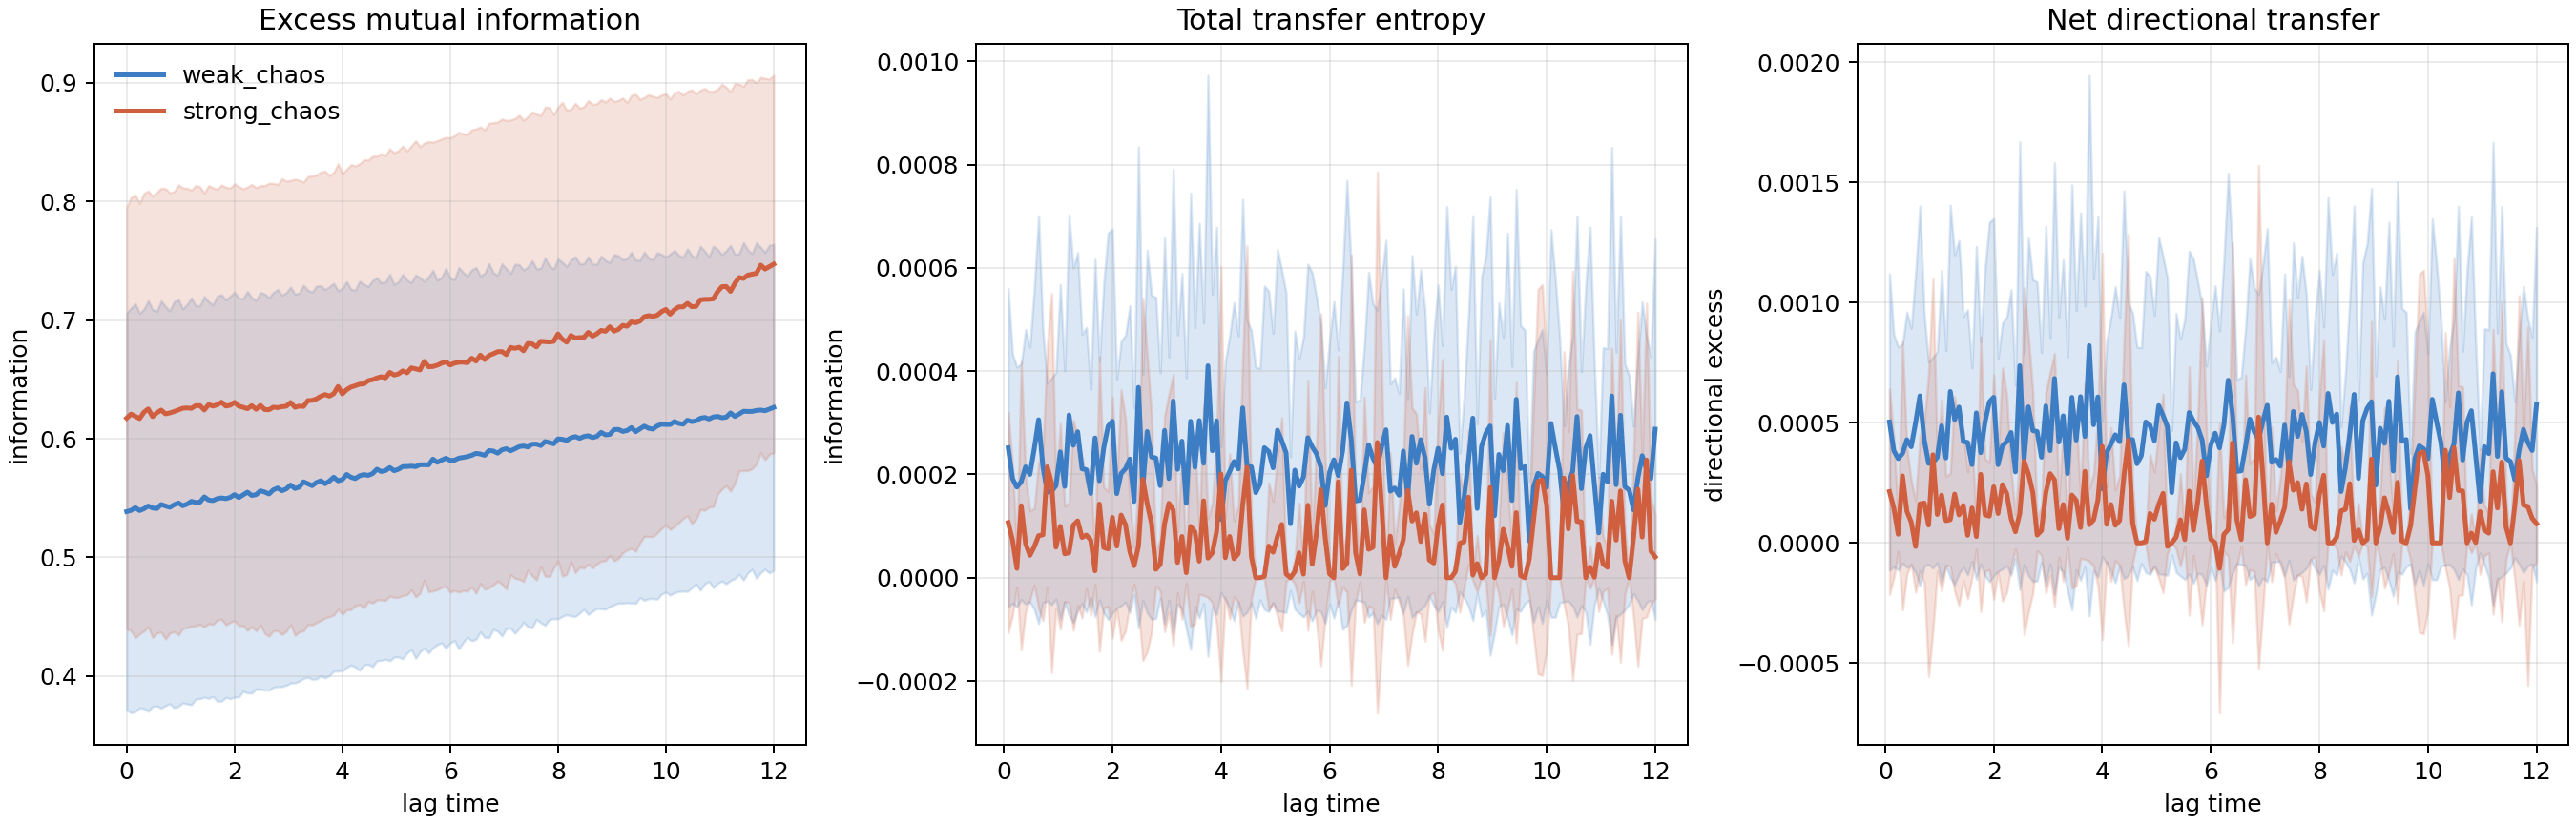

Source data for this figure (header and first rows):
row_index, mi_lag_time, weak_mi_excess_mean, weak_mi_excess_std, strong_mi_excess_mean, strong_mi_excess_std, te_lag_time, weak_te_total_mean, weak_te_total_std, strong_te_total_mean, strong_te_total_std, weak_te_net_mean, strong_te_net_mean
0, 0.0, 0.5386, 0.1672, 0.6174, 0.1778, 0.08, 0.0002516, 0.0003083, 0.0001068, 0.0002136, 0.0005032, 0.0002136
1, 0.08, 0.5396, 0.1707, 0.6208, 0.1826, 0.16, 0.0001917, 0.0002413, 7.245942039209065e-05, 0.0001449, 0.0003835, 0.0001449
2, 0.16, 0.542, 0.172, 0.6189, 0.1866, 0.24, 0.0001754, 0.0002322, 1.7951516497072272e-05, 3.5903032994144544e-05, 0.0003509, 3.5903032994144544e-05
3, 0.24, 0.5395, 0.1663, 0.617, 0.1814, 0.32, 0.000186, 0.000228, 0.0001395, 0.000279, 0.0003721, 0.000279
4, 0.32, 0.541, 0.1684, 0.6224, 0.1845, 0.4, 0.0002147, 0.0002657, 6.590330930034901e-05, 0.0001318, 0.0004293, 0.0001318
5, 0.4, 0.5433, 0.1731, 0.6251, 0.1837, 0.48, 0.0002, 0.0002468, 4.331350113219905e-05, 8.66270022643981e-05, 0.0004, 8.66270022643981e-05
6, 0.48, 0.5416, 0.1673, 0.6187, 0.186, 0.56, 0.0002495, 0.0003108, 5.979593115370742e-05, 7.418260785617604e-05, 0.000499, -1.4952149519574173e-05
7, 0.56, 0.5412, 0.1664, 0.6219, 0.1858, 0.64, 0.0003059, 0.0003949, 8.13576242179006e-05, 0.0001402, 0.0006117, 0.0001627
8, 0.64, 0.5446, 0.1717, 0.6241, 0.1871, 0.72, 0.0002145, 0.0002627, 8.303845170422918e-05, 0.0001661, 0.000429, 0.0001661
9, 0.72, 0.5434, 0.1683, 0.621, 0.1897, 0.8, 0.0001655, 0.0002108, 0.0002147, 0.000233, 0.0003311, 7.38861122001484e-05
10, 0.8, 0.5423, 0.1656, 0.6218, 0.1856, 0.88, 0.0001671, 0.0002194, 0.0001834, 0.0003668, 0.0003342, 0.0003668
11, 0.88, 0.5444, 0.1712, 0.6229, 0.1856, 0.96, 0.0001782, 0.0002196, 5.9156970133990727e-05, 0.0001183, 0.0003563, 0.0001183
12, 0.96, 0.5459, 0.1715, 0.6243, 0.1897, 1.04, 0.0002437, 0.0003239, 9.951208733984183e-05, 0.000199, 0.0004874, 0.000199
13, 1.04, 0.5435, 0.1662, 0.6257, 0.1857, 1.12, 0.0001767, 0.0002238, 4.6303144049218965e-05, 9.260628809843792e-05, 0.0003535, 9.260628809843793e-05
14, 1.12, 0.5449, 0.1685, 0.626, 0.1852, 1.2, 0.0003151, 0.0003875, 4.829915159167333e-05, 9.659830318334666e-05, 0.0006302, 9.659830318334666e-05
15, 1.2, 0.5473, 0.1714, 0.6256, 0.1839, 1.28, 0.0002564, 0.0003431, 0.0001016, 0.0002032, 0.0005128, 0.0002032
16, 1.28, 0.5463, 0.1658, 0.6279, 0.1856, 1.36, 0.0002826, 0.0003468, 0.00011, 0.0001633, 0.0005652, 0.0001167
17, 1.36, 0.5466, 0.1657, 0.628, 0.1843, 1.44, 0.0002108, 0.0002607, 7.794865815987104e-05, 0.0001559, 0.0004216, 0.0001559
18, 1.44, 0.551, 0.169, 0.6243, 0.1829, 1.52, 0.0002091, 0.0002757, 8.243872468039829e-05, 0.000104, 0.0004182, 3.160769382026876e-05
19, 1.52, 0.5483, 0.1672, 0.6288, 0.1846, 1.6, 0.0001629, 0.0002015, 7.276274456334805e-05, 0.0001455, 0.0003258, 0.0001455
20, 1.6, 0.5479, 0.1651, 0.6276, 0.1841, 1.68, 0.0002706, 0.0003459, 1.3266634343532102e-05, 2.6533268687064204e-05, 0.0005412, 2.6533268687064204e-05
21, 1.68, 0.5495, 0.1709, 0.6287, 0.1817, 1.76, 0.0001878, 0.0002309, 0.0001427, 0.0002854, 0.0003755, 0.0002854
22, 1.76, 0.5501, 0.1713, 0.6308, 0.183, 1.84, 0.0002516, 0.0003196, 5.84090007512689e-05, 0.0001168, 0.0005031, 0.0001168
23, 1.84, 0.5495, 0.1676, 0.6276, 0.1845, 1.92, 0.0002933, 0.000374, 5.572853952253718e-05, 0.0001115, 0.0005866, 0.0001115
24, 1.92, 0.5506, 0.1697, 0.6283, 0.183, 2.0, 0.000303, 0.0003718, 0.0001168, 0.0002336, 0.0006061, 0.0002336
25, 2.0, 0.5529, 0.1707, 0.6307, 0.1842, 2.08, 0.0001628, 0.0002216, 6.112461535541565e-05, 0.0001222, 0.0003255, 0.0001222
26, 2.08, 0.5504, 0.1681, 0.6275, 0.185, 2.16, 0.0002019, 0.0002563, 0.0001212, 0.0002424, 0.0004037, 0.0002424
27, 2.16, 0.5527, 0.1655, 0.6265, 0.1841, 2.24, 0.0002109, 0.0002583, 0.0001027, 0.0002054, 0.0004219, 0.0002054
28, 2.24, 0.555, 0.1692, 0.6254, 0.1869, 2.32, 0.0002297, 0.0002969, 5.065792345781625e-05, 0.0001013, 0.0004594, 0.0001013
29, 2.32, 0.5522, 0.1666, 0.6279, 0.1864, 2.4, 0.0001476, 0.0001809, 2.323545008268979e-05, 3.5648048177192685e-05, 0.0002953, 4.647090016537958e-05
30, 2.4, 0.5529, 0.1638, 0.6249, 0.1868, 2.48, 0.0003686, 0.0004656, 6.116283499356936e-05, 0.0001223, 0.0007371, 0.0001223
31, 2.48, 0.5561, 0.1673, 0.6281, 0.1853, 2.56, 0.0001746, 0.0002191, 0.0001905, 0.0003506, 0.0003492, 0.0003399
32, 2.56, 0.5551, 0.1669, 0.6246, 0.1887, 2.64, 0.000283, 0.0003509, 0.0001434, 0.0002869, 0.000566, 0.0002869
33, 2.64, 0.5535, 0.1655, 0.6245, 0.1909, 2.72, 0.0002337, 0.0003138, 0.0001051, 0.0002102, 0.0004674, 0.0002102
34, 2.72, 0.5569, 0.1664, 0.6266, 0.1886, 2.8, 0.0002318, 0.000311, 1.6249364011956292e-05, 3.2498728023912585e-05, 0.0004637, 3.2498728023912585e-05
35, 2.8, 0.5585, 0.1674, 0.6263, 0.1881, 2.88, 0.0001782, 0.0002183, 2.5580656412639656e-05, 5.116131282527932e-05, 0.0003564, 5.116131282527931e-05
36, 2.88, 0.5561, 0.165, 0.627, 0.1921, 2.96, 0.0002851, 0.0003732, 0.0001043, 0.0002086, 0.0005703, 0.0002086
37, 2.96, 0.5577, 0.1655, 0.6274, 0.1898, 3.04, 0.000192, 0.0002353, 0.000144, 0.0002111, 0.0003839, 0.0002881
38, 3.04, 0.561, 0.167, 0.6306, 0.1872, 3.12, 0.0003421, 0.0004486, 0.0001313, 0.0002625, 0.0006843, 0.0002625
39, 3.12, 0.5581, 0.1638, 0.6265, 0.1922, 3.2, 0.0002097, 0.0002604, 2.9578003544986943e-05, 5.9156007089973886e-05, 0.0004193, 5.9156007089973886e-05
40, 3.2, 0.5592, 0.1636, 0.6275, 0.1904, 3.28, 0.0002645, 0.0003245, 7.993590264784734e-05, 0.0001599, 0.0005289, 0.0001599
41, 3.28, 0.5637, 0.1657, 0.6273, 0.1892, 3.36, 0.0001441, 0.000243, 9.593121749890393e-06, 1.9186243499780786e-05, 0.0002882, 1.9186243499780786e-05
42, 3.36, 0.5621, 0.1631, 0.6322, 0.1888, 3.44, 0.0003029, 0.0004417, 9.94566771945594e-05, 0.0001935, 0.0006058, 0.0001989
43, 3.44, 0.5604, 0.1632, 0.6324, 0.1893, 3.52, 0.0002139, 0.0002699, 8.883047318190016e-05, 0.0001777, 0.0004277, 0.0001777
44, 3.52, 0.5632, 0.1657, 0.6337, 0.1887, 3.6, 0.0003044, 0.0003821, 3.198802469990096e-05, 6.397604939980192e-05, 0.0006088, 6.397604939980192e-05
45, 3.6, 0.5646, 0.1645, 0.6358, 0.1891, 3.68, 0.0002215, 0.0002717, 0.0001489, 0.000183, 0.0004431, 0.0002978
46, 3.68, 0.5621, 0.1637, 0.6373, 0.1883, 3.76, 0.0004104, 0.0005624, 3.796291670821539e-05, 7.592583341643077e-05, 0.0008208, 7.592583341643079e-05
47, 3.76, 0.5643, 0.164, 0.636, 0.186, 3.84, 0.0002458, 0.0003033, 4.7904863031702615e-05, 9.580972606340523e-05, 0.0004916, 9.580972606340523e-05
48, 3.84, 0.5676, 0.1635, 0.638, 0.1867, 3.92, 0.0003037, 0.0003746, 8.945647627930479e-05, 0.0001789, 0.0006074, 0.0001789
49, 3.92, 0.5645, 0.1604, 0.6441, 0.1877, 4.0, 0.0001127, 0.0001412, 0.0002009, 0.0004017, 0.0002254, 0.0004017
50, 4.0, 0.5657, 0.1613, 0.6378, 0.1857, 4.08, 0.000188, 0.0002306, 3.875386422237158e-05, 7.750772844474318e-05, 0.0003761, 7.750772844474317e-05
51, 4.08, 0.5699, 0.1626, 0.6414, 0.1857, 4.16, 0.0002055, 0.0002638, 7.98524987282027e-05, 0.0001597, 0.000411, 0.0001597
52, 4.16, 0.5676, 0.1584, 0.6436, 0.1875, 4.24, 0.0002249, 0.000308, 3.666637172802531e-05, 7.333274345605062e-05, 0.0004499, 7.333274345605062e-05
53, 4.24, 0.5665, 0.1589, 0.6447, 0.1854, 4.32, 0.0002106, 0.0002579, 4.664241391456976e-05, 9.328482782913952e-05, 0.0004212, 9.328482782913952e-05
54, 4.32, 0.5688, 0.1641, 0.646, 0.1858, 4.4, 0.0003289, 0.0004033, 0.000141, 0.0002819, 0.0006578, 0.0002819
55, 4.4, 0.5698, 0.1605, 0.6463, 0.1889, 4.48, 0.0002156, 0.0002827, 0.0002141, 0.0004282, 0.0004312, 0.0004282
56, 4.48, 0.5691, 0.1592, 0.649, 0.186, 4.56, 0.0002148, 0.000264, 4.0809463461594e-05, 8.161892692318799e-05, 0.0004295, 8.1618926923188e-05
57, 4.56, 0.5706, 0.1628, 0.6498, 0.1883, 4.64, 0.0001647, 0.000243, 0.0, 0.0, 0.0003294, 0.0
58, 4.64, 0.5743, 0.1615, 0.6512, 0.187, 4.72, 0.0001816, 0.0002241, 0.0, 0.0, 0.0003632, 0.0
59, 4.72, 0.5724, 0.1591, 0.6523, 0.1881, 4.8, 0.0002517, 0.0003131, 2.6559167331029893e-06, 5.311833466205979e-06, 0.0005033, 5.311833466205979e-06
... 91 more rows
